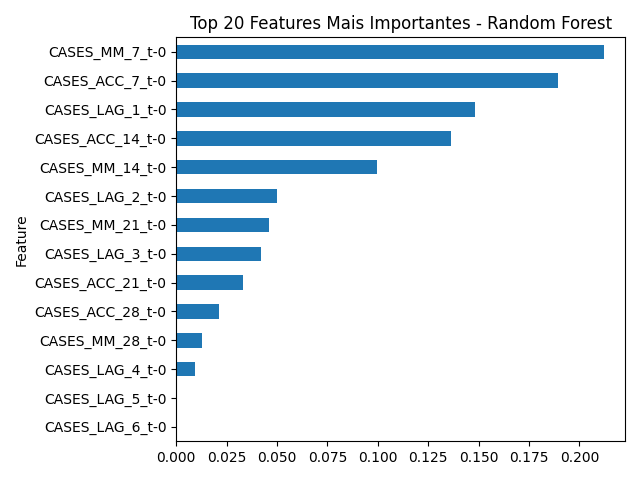

The file beside this chart, header and first rows:
Feature, Importance
CASES_MM_7_t-0, 0.2121
CASES_ACC_7_t-0, 0.1892
CASES_LAG_1_t-0, 0.1482
CASES_ACC_14_t-0, 0.1361
CASES_MM_14_t-0, 0.09962
CASES_LAG_2_t-0, 0.04975
CASES_MM_21_t-0, 0.04607
CASES_LAG_3_t-0, 0.04212
CASES_ACC_21_t-0, 0.03312
CASES_ACC_28_t-0, 0.02112
CASES_MM_28_t-0, 0.01273
CASES_LAG_4_t-0, 0.009379
CASES_LAG_5_t-0, 0.0005388
CASES_LAG_6_t-0, 0.0
